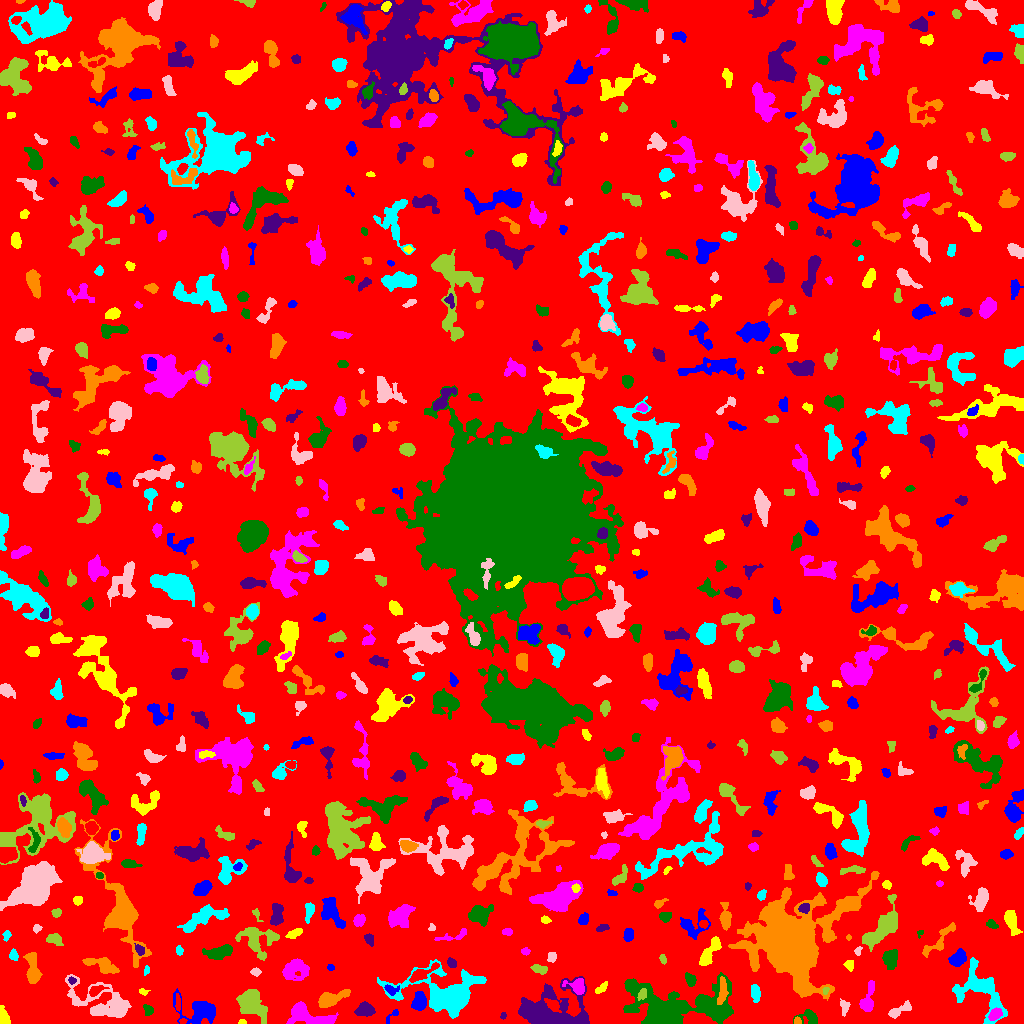

Values plotted in this chart, from the file beside it:
ID, X, Y, A, B, theta, total_flux, mu_max, mu_median, mu_mean, R_fwhm, R_e, R10, R90, x_start, x_end, y_start, y_end, area, greylevel
0, 524.8, 508.1, 299.3, 295, -0.7265, 1070159, 12.0, 1.0, 1.328, 36.73, 219.8, 82.3, 371.5, 0, 1023, 0, 1023, 805799, 1.328
1, 200.3, 12.49, 9.474, 6.062, -0.1684, 2266, 11.0, 3.0, 3.752, 6.555, 6.817, 2.585, 11.59, 173, 215, 0, 35, 604, 6.752
2, 242.4, 1.16, 1.745, 1.136, -0.04797, 50.0, 3.0, 1.0, 1.316, 2.185, 1.693, 0.5642, 2.706, 238, 246, 0, 4, 38, 6.316
3, 311.1, 6.674, 13.29, 4.694, -0.2534, 1974, 8.0, 3.0, 3.481, 8.974, 7.269, 2.877, 11.52, 286, 338, 0, 22, 567, 6.481
4, 809.2, 6.297, 5.247, 3.474, -0.177, 583.0, 7.0, 3.0, 3.021, 4.754, 4.146, 1.693, 6.628, 793, 817, 0, 14, 193, 6.021
5, 503.2, 7.768, 1.795, 1.157, 1.07, 69.0, 4.0, 1.5, 1.725, 2.523, 1.693, 0.5642, 2.932, 500, 506, 4, 11, 40, 7.725
6, 797, 2.673, 1.871, 1.608, -0.8014, 110.0, 4.0, 2.0, 2.157, 3.338, 2.185, 0.7979, 3.338, 794, 801, 0, 7, 51, 8.157
7, 446.3, 31.09, 21, 10.97, -0.03896, 9155, 13.0, 4.0, 5.052, 11.9, 13.16, 5.015, 21.06, 377, 486, 5, 64, 1812, 7.052
8, 844.5, 16.81, 3.524, 2.067, -1.496, 264.0, 5.0, 2.0, 2.316, 4.029, 3.241, 1.262, 4.951, 840, 850, 7, 25, 114, 7.316
9, 252.2, 18.9, 7.617, 5.271, -0.819, 2178, 10.0, 3.0, 3.49, 7.878, 7.442, 2.764, 12.05, 236, 267, 0, 34, 624, 6.49
10, 775.3, 7.577, 3.81, 1.374, -1.31, 137.0, 4.0, 1.0, 1.557, 3.656, 2.585, 0.9772, 4.184, 770, 780, 0, 14, 88, 5.557
11, 394, 9.481, 4.162, 1.551, 0.758, 106.0, 4.0, 1.0, 1.359, 2.877, 2.185, 0.7979, 3.785, 386, 398, 0, 14, 78, 6.359
12, 2.639, 6.116, 4.546, 2.297, -1.38, 756.0, 11.0, 4.0, 4.974, 4.442, 3.523, 1.382, 5.726, 0, 10, 0, 18, 152, 7.974
13, 995.1, 9.192, 3.487, 2.346, 0.6958, 531.0, 8.0, 3.5, 3.739, 4.754, 3.656, 1.493, 5.781, 988, 1002, 3, 16, 142, 9.739
14, 147.6, 13.43, 2.919, 2.163, -1.157, 150.0, 3.0, 1.0, 1.562, 3.827, 3.038, 1.128, 4.82, 143, 153, 8, 19, 96, 5.562
15, 365.3, 13.6, 4.285, 3.29, -0.006687, 917.0, 8.0, 4.0, 4.058, 6.507, 4.787, 1.954, 7.269, 354, 375, 7, 22, 226, 7.058
16, 331.5, 25.2, 8.274, 2.969, 0.3252, 1240, 9.0, 3.0, 3.553, 5.971, 5.47, 2.111, 8.885, 318, 350, 16, 34, 349, 6.553
17, 755.2, 30.71, 4.015, 2.176, -1.44, 756.0, 11.0, 5.0, 4.941, 4.478, 3.742, 1.493, 5.944, 751, 760, 21, 39, 153, 6.941
18, 899.5, 13.07, 7.789, 2.107, 0.5103, 167.0, 3.0, 1.0, 0.8608, 3.613, 3.385, 1.262, 5.614, 888, 911, 5, 23, 194, 4.861
19, 642, 28.84, 3.074, 1.928, 1.025, 210.0, 5.0, 2.0, 2.283, 3.385, 3.038, 1.128, 4.687, 637, 646, 23, 35, 92, 10.28
20, 177.9, 20.1, 4.184, 1.206, -1.527, 284.0, 8.0, 3.0, 3.381, 3.038, 2.764, 0.9772, 4.478, 175, 180, 12, 30, 84, 8.381
21, 419.1, 22.06, 4.601, 3.191, 1.399, 1146, 9.0, 5.0, 4.815, 6.383, 4.918, 1.954, 7.485, 411, 426, 13, 32, 238, 8.815
22, 142.2, 32.33, 1.66, 1.182, -0.7195, 43.0, 4.0, 0.0, 0.7818, 1.784, 1.493, 0.5642, 2.585, 139, 150, 28, 35, 55, 4.782
23, 867.8, 22.67, 8.791, 3.196, 1.352, 296.0, 4.0, 1.0, 1.076, 5.232, 4.37, 1.596, 6.979, 859, 874, 12, 43, 275, 5.076
24, 675.6, 16.68, 28.67, 10.43, -0.01178, 9892, 14.0, 3.0, 3.89, 10.56, 14.56, 5.046, 24.17, 623, 733, 0, 51, 2543, 6.89
25, 548.9, 11.42, 17.21, 9.473, -0.02809, 6775, 12.0, 3.0, 4.226, 12.48, 11.1, 4.478, 18.86, 518, 589, 0, 47, 1603, 7.226
26, 722.2, 32.15, 7.087, 2.127, 1.486, 663.0, 6.0, 3.0, 3.266, 6.77, 4.72, 1.871, 7.114, 717, 728, 19, 47, 203, 9.266
27, 979.5, 33.68, 15.57, 9.764, -0.8142, 4046, 9.0, 4.0, 3.978, 9.624, 10.16, 3.868, 16.03, 952, 1007, 0, 66, 1017, 5.978
28, 102, 22.01, 18.53, 8.382, -0.3654, 2631, 7.0, 2.0, 2.468, 7.919, 10.43, 3.742, 15.98, 65, 131, 6, 49, 1066, 5.468
29, 825.5, 32.93, 1.693, 1.184, 1.026, 44.0, 2.0, 1.0, 0.9778, 3.038, 1.784, 0.7979, 2.764, 822, 829, 29, 36, 45, 8.978
30, 95.3, 32.88, 3.418, 1.746, 0.5644, 194.0, 4.0, 1.0, 1.481, 4.334, 3.038, 1.128, 4.82, 89, 109, 27, 38, 131, 8.481
31, 390.7, 33.88, 3.599, 2.183, -0.2449, 217.0, 4.0, 2.0, 1.973, 4.478, 3.141, 1.262, 5.046, 384, 399, 28, 39, 110, 7.973
32, 601.1, 34.83, 3.946, 1.674, 0.7403, 230.0, 6.0, 2.0, 2.323, 3.656, 3.141, 1.128, 4.82, 595, 607, 30, 42, 99, 5.323
33, 578.1, 36.99, 3.736, 3.3, -0.6831, 718.0, 10.0, 3.0, 3.355, 4.72, 3.909, 1.493, 6.333, 562, 584, 29, 45, 214, 9.355
34, 690.6, 43.7, 3.081, 2.304, -1.03, 383.0, 7.0, 3.0, 3.064, 4.068, 3.29, 1.262, 5.262, 685, 696, 37, 51, 125, 6.064
35, 71.94, 42.99, 1.937, 1.543, -0.5108, 89.0, 3.0, 2.0, 1.679, 3.038, 2.185, 0.7979, 3.478, 68, 76, 39, 47, 53, 8.679
36, 102.6, 58.03, 8.663, 3.377, -0.3427, 872.0, 5.0, 2.0, 2.572, 7.247, 5.809, 2.326, 8.956, 82, 119, 50, 66, 339, 5.572
37, 146.5, 53.18, 2.302, 1.272, 1.189, 84.0, 5.0, 1.0, 1.68, 1.784, 1.954, 0.5642, 3.338, 144, 149, 48, 58, 50, 5.68
38, 255.5, 51.5, 2.062, 1.676, 0.0, 100.0, 3.0, 1.0, 1.351, 3.192, 2.394, 0.9772, 3.785, 250, 261, 47, 56, 74, 5.351
39, 539.9, 54.4, 3.497, 1.548, -0.2474, 150.0, 4.0, 1.0, 1.163, 3.742, 2.877, 0.9772, 4.652, 530, 547, 49, 59, 129, 5.163
40, 421.2, 49.71, 8.559, 2.289, 0.4958, 636.0, 6.0, 3.0, 2.596, 6.283, 4.918, 1.954, 7.569, 409, 439, 41, 61, 245, 8.596
41, 330.5, 55.92, 1.782, 1.573, -0.2048, 116.0, 4.0, 3.0, 2.522, 3.385, 2.185, 0.7979, 3.29, 327, 334, 53, 59, 46, 5.522
42, 848.8, 58.93, 2.401, 1.997, 1.548, 125.0, 3.0, 1.5, 1.389, 3.785, 2.764, 1.128, 4.107, 843, 853, 52, 63, 90, 6.389
43, 294.4, 54.07, 6.557, 4.334, 0.2222, 1498, 10.0, 3.0, 3.492, 6.408, 6.024, 2.326, 9.756, 282, 309, 43, 65, 429, 6.492
44, 219.3, 71.11, 7.179, 2.915, 0.2339, 1022, 7.0, 3.0, 3.244, 6.457, 5.585, 2.185, 8.686, 202, 232, 64, 79, 315, 6.244
45, 451.6, 60.24, 2.698, 2.072, -0.9246, 260.0, 6.0, 3.0, 3.059, 4.184, 3.038, 1.128, 4.652, 447, 456, 56, 66, 85, 6.059
46, 32.91, 52.42, 7.96, 3.05, -1.442, 1241, 11.0, 3.0, 3.597, 4.82, 5.202, 1.954, 8.956, 23, 42, 40, 71, 345, 6.597
47, 178.9, 72.93, 1.964, 1.588, -0.8237, 102.0, 4.0, 1.0, 1.569, 3.141, 2.111, 0.7979, 3.523, 176, 183, 68, 78, 65, 5.569
48, 551.8, 66.46, 2.877, 1.834, 1.43, 122.0, 3.0, 2.0, 1.402, 3.909, 3.038, 1.262, 4.334, 547, 556, 61, 71, 87, 5.402
49, 663.1, 64.08, 2.19, 1.409, -1.221, 118.0, 5.0, 2.0, 1.934, 2.646, 2.257, 0.7979, 3.523, 659, 666, 59, 69, 61, 8.934
50, 640, 67.21, 10.94, 6.183, 0.3888, 3005, 10.0, 3.0, 3.813, 9.441, 8.176, 3.192, 13.33, 619, 669, 50, 84, 788, 7.813
51, 958.1, 64.65, 4.072, 2.857, 0.5806, 460.0, 5.0, 2.0, 1.991, 5.323, 4.297, 1.693, 6.723, 948, 966, 57, 75, 231, 6.991
52, 709.1, 70.54, 8.763, 2.623, 0.9761, 1164, 9.0, 3.0, 3.672, 5.971, 5.382, 2.034, 8.519, 699, 721, 58, 87, 317, 6.672
53, 525.7, 72.16, 1.78, 1.693, -0.2422, 56.0, 2.0, 1.0, 0.918, 3.656, 2.034, 0.7979, 3.385, 521, 530, 68, 76, 61, 4.918
54, 890.1, 64.76, 4.381, 3.276, 1.56, 859.0, 7.0, 3.0, 3.382, 6.129, 4.853, 1.954, 7.548, 882, 897, 54, 74, 254, 6.382
55, 140.1, 73.67, 2.565, 1.848, -0.87, 163.0, 4.0, 2.0, 1.791, 3.989, 2.646, 1.128, 4.184, 134, 144, 68, 80, 91, 8.791
56, 939.2, 83.03, 12.3, 3.315, 0.8156, 759.0, 6.0, 2.0, 2.497, 6.383, 5.412, 2.111, 8.5, 922, 955, 66, 101, 304, 5.497
57, 13.59, 68.2, 2.621, 2.093, -1.337, 256.0, 6.0, 3.0, 2.876, 3.949, 2.932, 1.128, 4.652, 9, 18, 63, 75, 89, 6.876
58, 857.9, 72.31, 1.991, 1.425, 1.352, 64.0, 3.0, 1.0, 1.143, 2.585, 2.034, 0.7979, 3.192, 854, 862, 68, 77, 56, 7.143
59, 256.5, 84.55, 9.683, 7.416, -0.3725, 2319, 10.0, 4.0, 3.897, 7.715, 7.838, 2.877, 12.24, 235, 279, 63, 96, 595, 5.897
... 659 more rows
